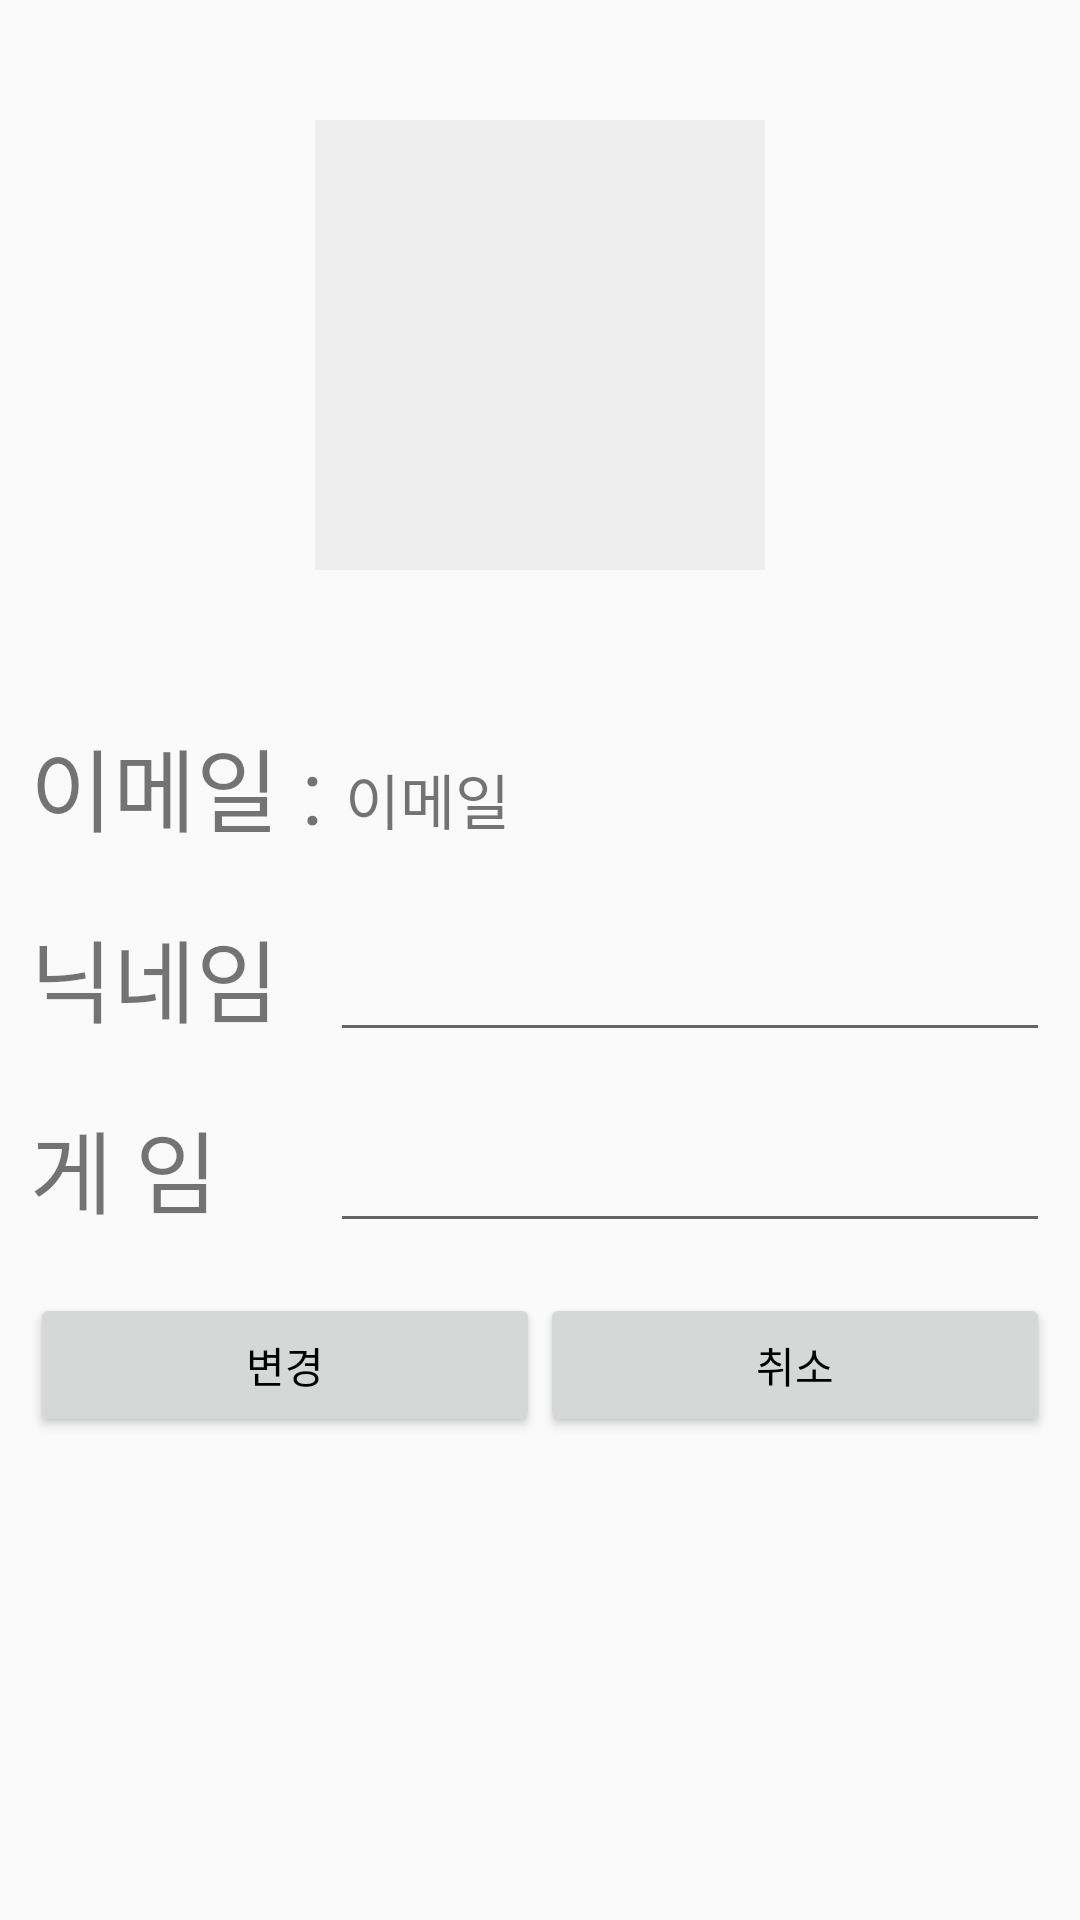

Here is an Android app screen rendered from its layout file. Give the layout XML and the strings, colors and styles it references.
<!-- AndroidManifest.xml: application theme AppTheme -->
<!-- res/layout/profile.xml -->
<?xml version="1.0" encoding="utf-8"?>
<LinearLayout xmlns:android="http://schemas.android.com/apk/res/android"
    android:orientation="vertical" android:layout_width="match_parent"
    android:layout_height="match_parent"
    android:layout_marginLeft="15dp"
    android:layout_marginRight="15dp"
   >









<ImageView
    android:id="@+id/profileIMG"
    android:layout_margin="40dp"
    android:layout_width="150dp"
    android:layout_height="150dp"
    android:layout_gravity="center"
    android:background="#eee"
    ></ImageView>
    <LinearLayout
        android:padding="10dp"
        android:layout_width="match_parent"
        android:layout_height="wrap_content"
        android:orientation="horizontal">
        <TextView
            android:gravity="left"
            android:layout_width="wrap_content"
            android:layout_height="wrap_content"
            android:text="이메일 : "
            android:textSize="30dp"
            ></TextView>
        <TextView
            android:id="@+id/nowemail"
            android:layout_width="wrap_content"
            android:layout_height="wrap_content"
            android:text="이메일"
            android:textSize="20dp"
            ></TextView>



    </LinearLayout>



    <LinearLayout
        android:padding="10dp"
        android:layout_width="match_parent"
        android:layout_height="wrap_content"
        android:orientation="horizontal">
        <TextView
            android:layout_width="100dp"
            android:layout_height="wrap_content"
            android:gravity="left"
            android:text="닉네임"
            android:textSize="30dp"
            ></TextView>
        <EditText
            android:id="@+id/usernicname"
            android:layout_width="match_parent"
            android:layout_height="wrap_content">

        </EditText>


    </LinearLayout>


    <LinearLayout
        android:padding="10dp"
        android:layout_width="match_parent"
        android:layout_height="wrap_content"
        android:orientation="horizontal">
        <TextView
            android:gravity="left"
            android:layout_width="100dp"
            android:layout_height="wrap_content"
            android:text="게 임"
            android:textSize="30dp"
            ></TextView>
        <EditText
            android:id="@+id/usergame"
            android:layout_width="match_parent"
            android:layout_height="wrap_content">

        </EditText>


    </LinearLayout>


    <LinearLayout
        android:padding="10dp"
        android:layout_width="match_parent"
        android:layout_height="wrap_content"
        android:orientation="horizontal">
        <Button
            android:id="@+id/modiBTN"
            android:layout_width="wrap_content"
            android:layout_height="wrap_content"
            android:layout_weight="1"
            android:text="변경">

        </Button>

        <Button
            android:id="@+id/profileexit"
            android:layout_width="wrap_content"
            android:layout_height="wrap_content"
            android:layout_weight="1"
            android:text="취소">

        </Button>
    </LinearLayout>

</LinearLayout>
<!-- resources referenced by this layout -->
<resources>
  <style name="AppTheme" parent="Theme.AppCompat.Light">
          
          <item name="colorPrimary">#F0E68C</item>
          <item name="android:textColorPrimary">#000000</item>
          <item name="colorPrimaryDark">@color/colorPrimaryDark</item>
          <item name="colorAccent">@color/colorAccent</item>
  
  
  
  
      </style>
  <!-- not gathered from this repository: default colours our renderer supplied (Android Studio template values) -->
  <color name="colorPrimaryDark">#FF3700B3</color>
  <color name="colorAccent">#FF03DAC5</color>
</resources>
